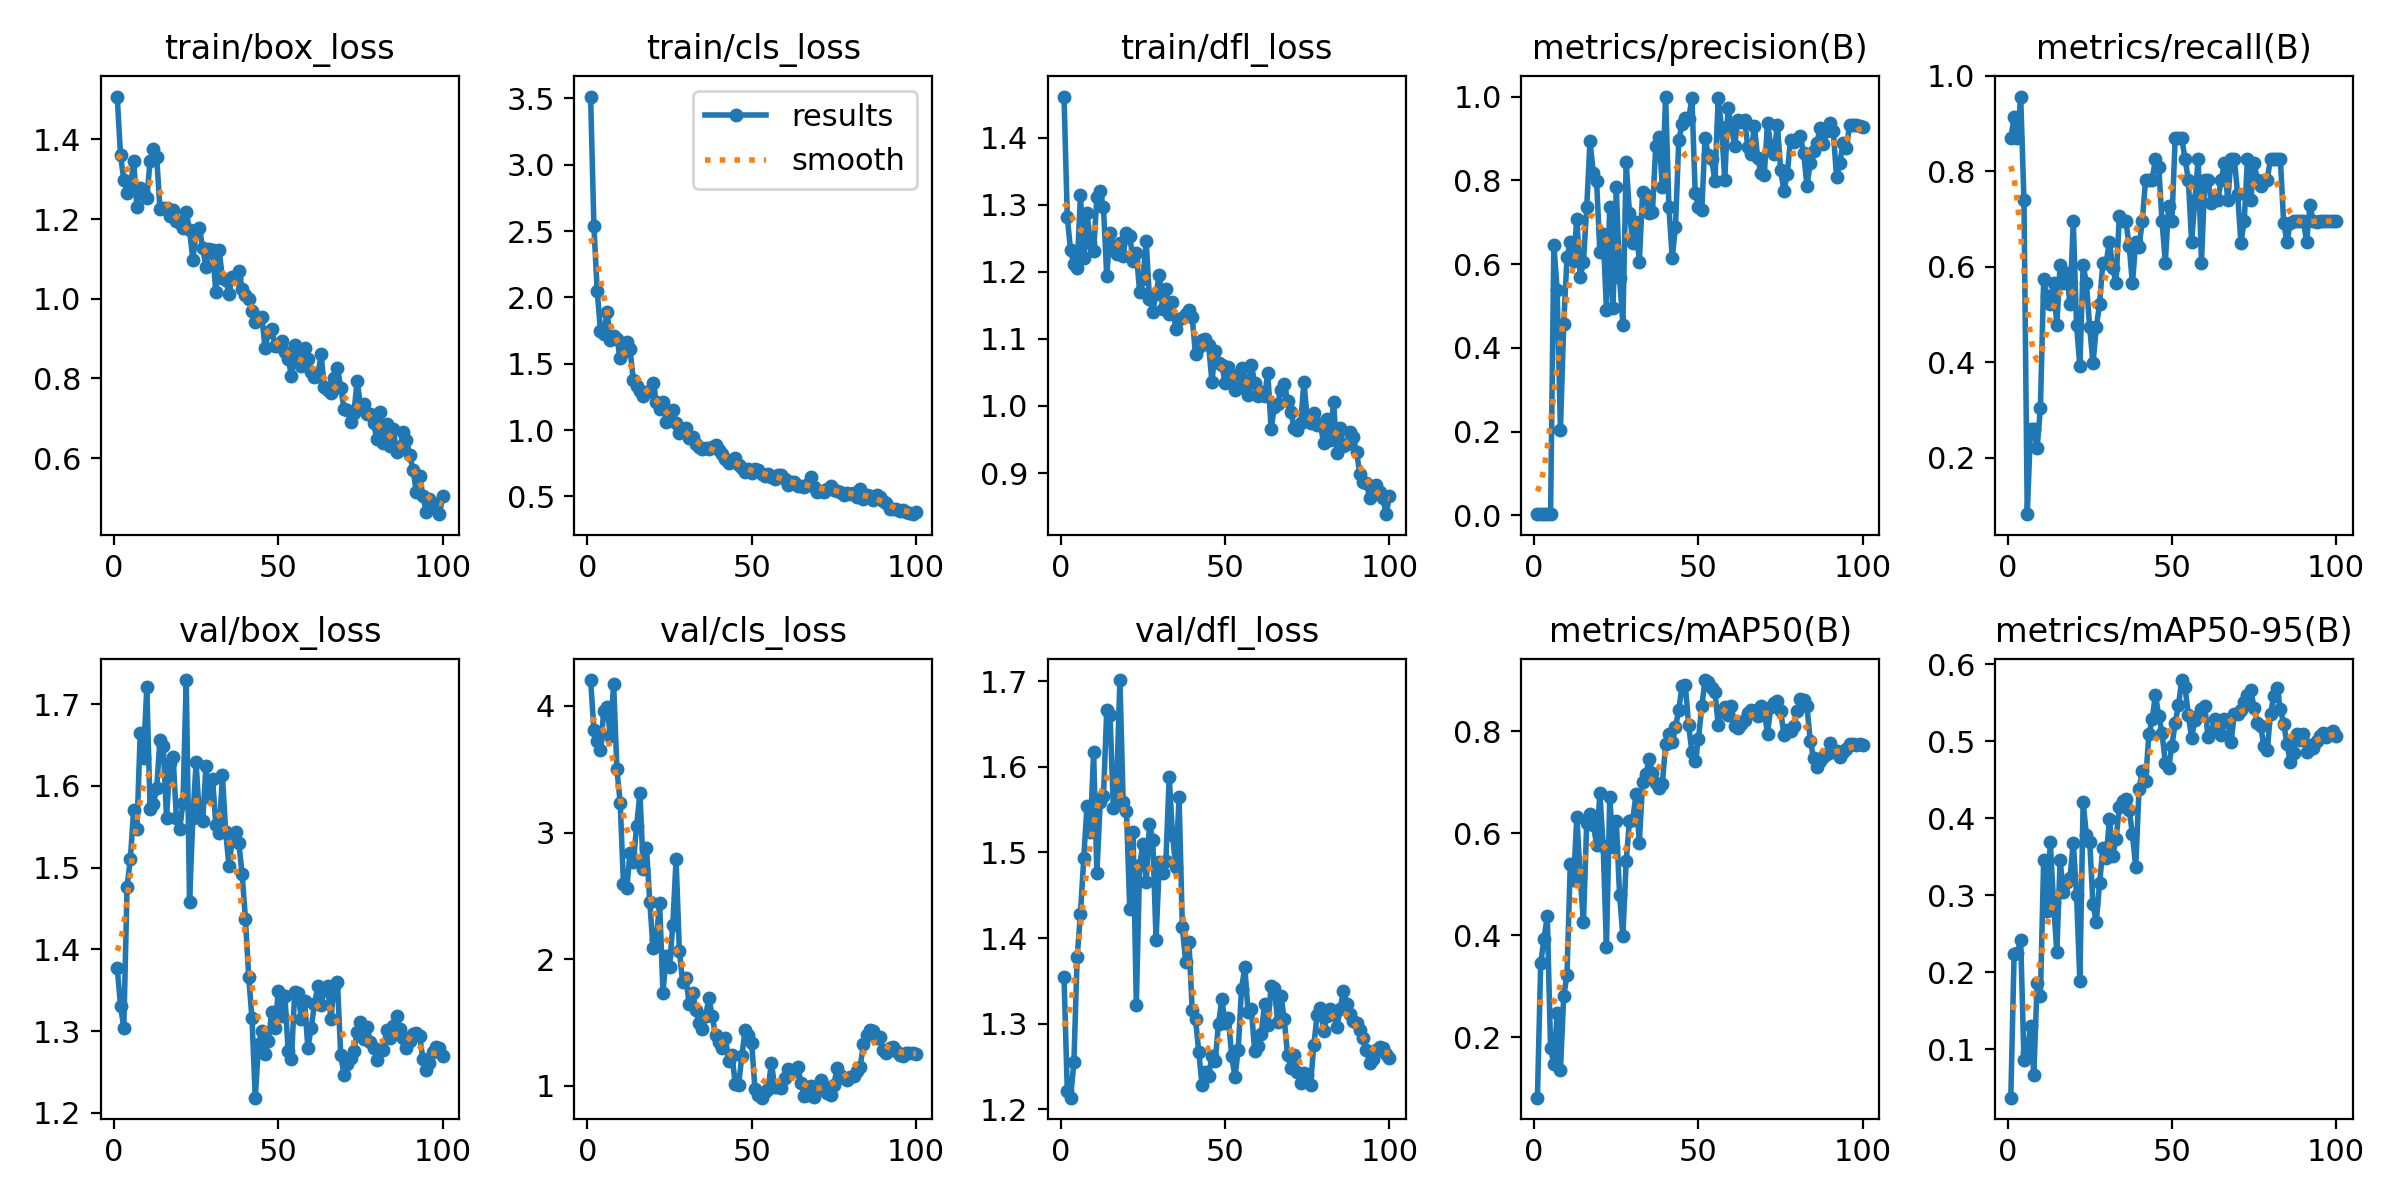

The table this chart was drawn from, first rows:
epoch, train/box_loss, train/cls_loss, train/dfl_loss, metrics/precision(B), metrics/recall(B), metrics/mAP50(B), metrics/mAP50-95(B), val/box_loss, val/cls_loss, val/dfl_loss, lr/pg0, lr/pg1, lr/pg2
1, 1.508, 3.514, 1.461, 0.00351, 0.8696, 0.081, 0.03701, 1.377, 4.205, 1.354, 0.00016, 0.00016, 0.00016
2, 1.361, 2.538, 1.281, 0.00368, 0.913, 0.345, 0.223, 1.331, 3.814, 1.221, 0.0003366, 0.0003366, 0.0003366
3, 1.298, 2.051, 1.232, 0.00351, 0.8696, 0.3924, 0.2254, 1.304, 3.722, 1.214, 0.0005097, 0.0005097, 0.0005097
4, 1.266, 1.748, 1.212, 0.00386, 0.9565, 0.4381, 0.2418, 1.477, 3.654, 1.255, 0.0006792, 0.0006792, 0.0006792
5, 1.276, 1.726, 1.206, 0.00298, 0.7391, 0.1781, 0.08537, 1.511, 3.962, 1.378, 0.0008452, 0.0008452, 0.0008452
6, 1.347, 1.89, 1.314, 0.6466, 0.08172, 0.1468, 0.09614, 1.571, 3.989, 1.429, 0.001007, 0.001007, 0.001007
7, 1.231, 1.677, 1.22, 0.5386, 0.2609, 0.2473, 0.1305, 1.548, 3.765, 1.493, 0.001166, 0.001166, 0.001166
8, 1.277, 1.712, 1.287, 0.2039, 0.2609, 0.1351, 0.06692, 1.665, 4.178, 1.555, 0.001322, 0.001322, 0.001322
9, 1.262, 1.689, 1.243, 0.4566, 0.2193, 0.2796, 0.1855, 1.635, 3.498, 1.524, 0.001473, 0.001473, 0.001473
10, 1.252, 1.54, 1.231, 0.6166, 0.3044, 0.3224, 0.1691, 1.721, 3.233, 1.617, 0.001621, 0.001621, 0.001621
11, 1.345, 1.588, 1.311, 0.6531, 0.5734, 0.5395, 0.3461, 1.572, 2.59, 1.476, 0.001766, 0.001766, 0.001766
12, 1.375, 1.667, 1.32, 0.6078, 0.5396, 0.5074, 0.2788, 1.579, 2.558, 1.559, 0.001782, 0.001782, 0.001782
13, 1.357, 1.609, 1.296, 0.7083, 0.5217, 0.6321, 0.3695, 1.597, 2.837, 1.565, 0.001762, 0.001762, 0.001762
14, 1.226, 1.374, 1.194, 0.5694, 0.5652, 0.5157, 0.2894, 1.656, 2.769, 1.666, 0.001743, 0.001743, 0.001743
15, 1.227, 1.332, 1.258, 0.6044, 0.4783, 0.4251, 0.2262, 1.649, 3.049, 1.66, 0.001723, 0.001723, 0.001723
16, 1.227, 1.295, 1.238, 0.7354, 0.6044, 0.6203, 0.3451, 1.561, 3.316, 1.552, 0.001703, 0.001703, 0.001703
17, 1.208, 1.256, 1.227, 0.8932, 0.5652, 0.6384, 0.3038, 1.628, 2.712, 1.577, 0.001683, 0.001683, 0.001683
18, 1.222, 1.285, 1.243, 0.8182, 0.5878, 0.6169, 0.317, 1.635, 2.88, 1.701, 0.001663, 0.001663, 0.001663
19, 1.194, 1.291, 1.224, 0.7987, 0.5217, 0.5775, 0.3221, 1.561, 2.449, 1.558, 0.001644, 0.001644, 0.001644
20, 1.191, 1.357, 1.258, 0.6284, 0.6956, 0.6786, 0.3683, 1.548, 2.088, 1.548, 0.001624, 0.001624, 0.001624
21, 1.178, 1.211, 1.254, 0.6717, 0.4783, 0.5747, 0.3004, 1.58, 2.162, 1.433, 0.001604, 0.001604, 0.001604
22, 1.216, 1.159, 1.216, 0.4913, 0.3913, 0.376, 0.1886, 1.73, 2.446, 1.523, 0.001584, 0.001584, 0.001584
23, 1.173, 1.211, 1.228, 0.7353, 0.6041, 0.6704, 0.4205, 1.458, 1.735, 1.322, 0.001564, 0.001564, 0.001564
24, 1.098, 1.064, 1.171, 0.4957, 0.5652, 0.5728, 0.3778, 1.561, 2.025, 1.485, 0.001545, 0.001545, 0.001545
25, 1.165, 1.087, 1.189, 0.7837, 0.4729, 0.6237, 0.3696, 1.629, 1.94, 1.51, 0.001525, 0.001525, 0.001525
26, 1.177, 1.152, 1.246, 0.5664, 0.3978, 0.478, 0.288, 1.562, 2.268, 1.465, 0.001505, 0.001505, 0.001505
27, 1.128, 1.052, 1.159, 0.4556, 0.4732, 0.398, 0.2651, 1.558, 2.788, 1.533, 0.001485, 0.001485, 0.001485
28, 1.08, 0.9744, 1.141, 0.844, 0.5217, 0.5444, 0.3151, 1.624, 2.062, 1.515, 0.001465, 0.001465, 0.001465
29, 1.124, 1.007, 1.167, 0.7212, 0.6087, 0.6246, 0.3607, 1.586, 1.817, 1.398, 0.001446, 0.001446, 0.001446
30, 1.122, 1.013, 1.196, 0.651, 0.6087, 0.6263, 0.348, 1.609, 1.847, 1.489, 0.001426, 0.001426, 0.001426
31, 1.016, 0.9378, 1.145, 0.7004, 0.6522, 0.6769, 0.3983, 1.552, 1.643, 1.476, 0.001406, 0.001406, 0.001406
32, 1.123, 0.9439, 1.174, 0.6044, 0.5983, 0.5816, 0.3512, 1.542, 1.733, 1.49, 0.001386, 0.001386, 0.001386
33, 1.052, 0.8929, 1.137, 0.7723, 0.5652, 0.6999, 0.3723, 1.613, 1.601, 1.589, 0.001366, 0.001366, 0.001366
34, 1.047, 0.8745, 1.156, 0.7644, 0.7058, 0.7153, 0.4138, 1.544, 1.491, 1.52, 0.001347, 0.001347, 0.001347
35, 1.013, 0.8571, 1.114, 0.7209, 0.6956, 0.7459, 0.4226, 1.502, 1.444, 1.483, 0.001327, 0.001327, 0.001327
36, 1.056, 0.8618, 1.129, 0.7252, 0.6956, 0.7172, 0.4249, 1.534, 1.553, 1.565, 0.001307, 0.001307, 0.001307
37, 1.053, 0.8554, 1.132, 0.881, 0.6439, 0.6979, 0.411, 1.543, 1.693, 1.413, 0.001287, 0.001287, 0.001287
38, 1.071, 0.8711, 1.137, 0.9043, 0.5652, 0.6879, 0.3787, 1.53, 1.546, 1.373, 0.001267, 0.001267, 0.001267
39, 1.025, 0.8902, 1.144, 0.7846, 0.6522, 0.6963, 0.3363, 1.492, 1.398, 1.396, 0.001248, 0.001248, 0.001248
40, 1.008, 0.8464, 1.132, 1, 0.6414, 0.7745, 0.438, 1.438, 1.343, 1.316, 0.001228, 0.001228, 0.001228
41, 1, 0.8227, 1.077, 0.7369, 0.6956, 0.7947, 0.4605, 1.367, 1.293, 1.305, 0.001208, 0.001208, 0.001208
42, 0.9702, 0.7823, 1.088, 0.6149, 0.7826, 0.7784, 0.4485, 1.316, 1.378, 1.267, 0.001188, 0.001188, 0.001188
43, 0.9427, 0.7551, 1.098, 0.6886, 0.7826, 0.8081, 0.5086, 1.219, 1.192, 1.228, 0.001168, 0.001168, 0.001168
44, 0.952, 0.7629, 1.099, 0.8953, 0.7826, 0.8421, 0.5281, 1.284, 1.243, 1.243, 0.001149, 0.001149, 0.001149
45, 0.9536, 0.7863, 1.09, 0.935, 0.8261, 0.8887, 0.5603, 1.3, 1.011, 1.239, 0.001129, 0.001129, 0.001129
46, 0.8755, 0.7357, 1.036, 0.949, 0.8098, 0.8901, 0.5326, 1.273, 1.004, 1.263, 0.001109, 0.001109, 0.001109
47, 0.9176, 0.7148, 1.083, 0.9455, 0.6956, 0.8117, 0.5104, 1.288, 1.232, 1.257, 0.001089, 0.001089, 0.001089
48, 0.9247, 0.6823, 1.064, 0.996, 0.6087, 0.7595, 0.472, 1.323, 1.438, 1.3, 0.001069, 0.001069, 0.001069
49, 0.8817, 0.7077, 1.062, 0.77, 0.728, 0.7412, 0.4651, 1.303, 1.397, 1.328, 0.00105, 0.00105, 0.00105
50, 0.8802, 0.6731, 1.034, 0.7369, 0.6956, 0.7854, 0.4934, 1.349, 1.333, 1.301, 0.00103, 0.00103, 0.00103
51, 0.8931, 0.7026, 1.059, 0.7292, 0.8696, 0.8493, 0.5237, 1.319, 0.97, 1.307, 0.00101, 0.00101, 0.00101
52, 0.8656, 0.7, 1.047, 0.9001, 0.8696, 0.9005, 0.5462, 1.344, 0.9226, 1.262, 0.0009902, 0.0009902, 0.0009902
53, 0.8497, 0.6718, 1.024, 0.86, 0.8696, 0.8976, 0.5792, 1.276, 0.9043, 1.238, 0.0009704, 0.0009704, 0.0009704
54, 0.8063, 0.6554, 1.027, 0.8518, 0.8261, 0.8851, 0.5705, 1.266, 0.953, 1.27, 0.0009506, 0.0009506, 0.0009506
55, 0.8833, 0.6708, 1.056, 0.798, 0.7826, 0.8779, 0.5332, 1.348, 0.9747, 1.341, 0.0009308, 0.0009308, 0.0009308
56, 0.8537, 0.648, 1.038, 0.9974, 0.6522, 0.8119, 0.5046, 1.347, 1.18, 1.366, 0.000911, 0.000911, 0.000911
57, 0.832, 0.6331, 1.016, 0.9275, 0.7391, 0.8393, 0.5271, 1.315, 0.9873, 1.314, 0.0008912, 0.0008912, 0.0008912
58, 0.8764, 0.6603, 1.061, 0.8017, 0.8261, 0.8476, 0.5328, 1.337, 0.9903, 1.317, 0.0008714, 0.0008714, 0.0008714
59, 0.8484, 0.6573, 1.034, 0.9735, 0.6087, 0.8311, 0.5422, 1.28, 0.9829, 1.268, 0.0008516, 0.0008516, 0.0008516
60, 0.8171, 0.6337, 1.015, 0.9268, 0.7826, 0.8489, 0.5453, 1.304, 1.063, 1.274, 0.0008318, 0.0008318, 0.0008318
... 40 more rows
